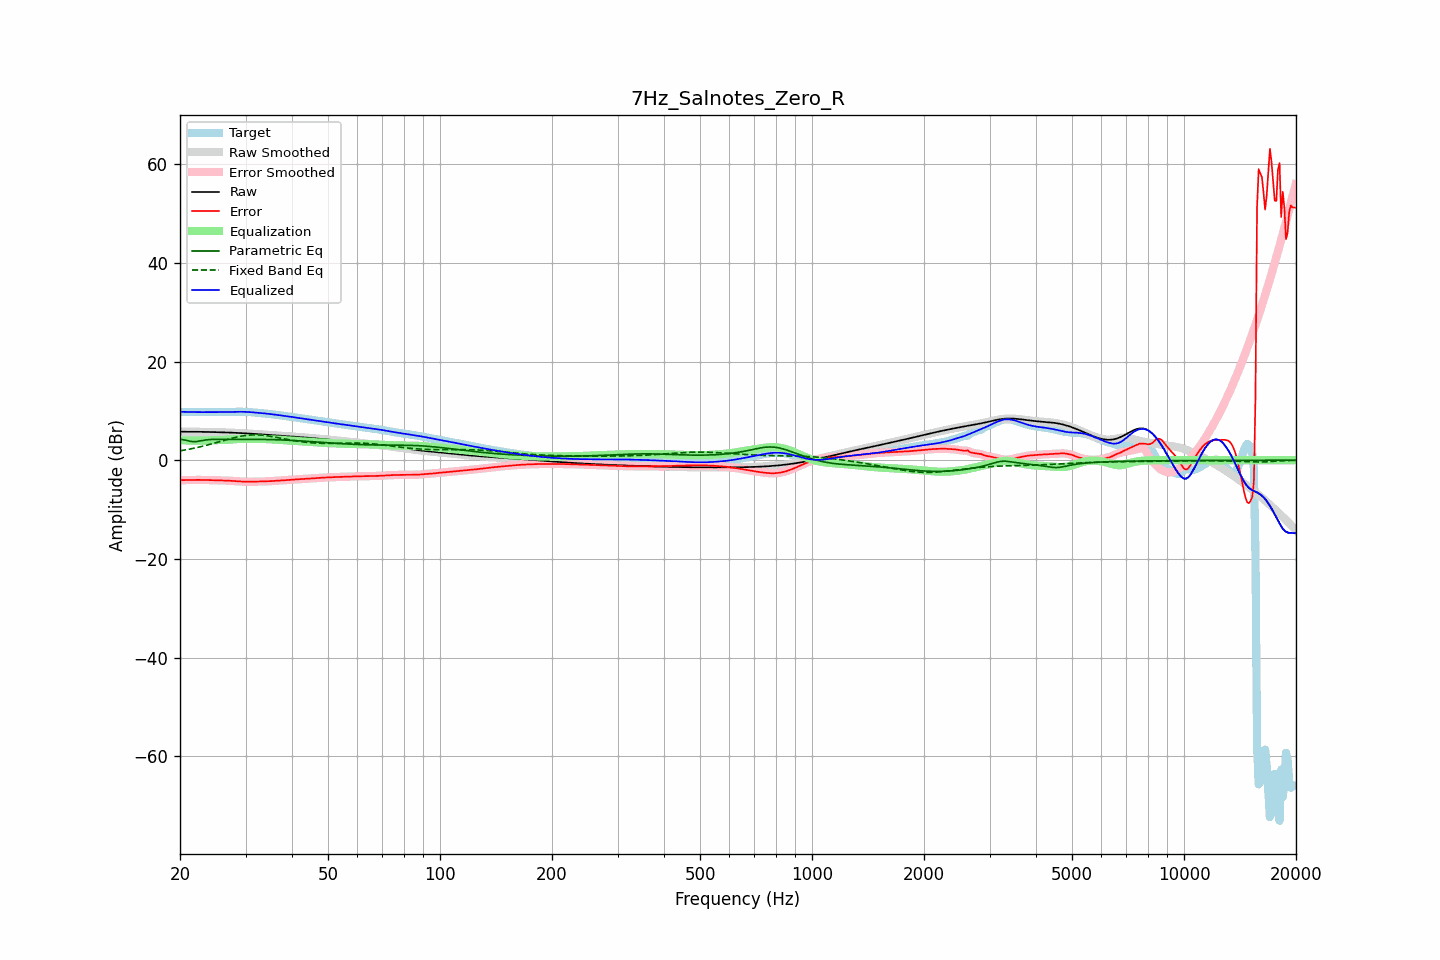

The file beside this chart, header and first rows:
frequency, raw, error, smoothed, error_smoothed, equalization, parametric_eq, fixed_band_eq, equalized_raw, equalized_smoothed, target
20.00, 5.77, -4.04, 5.77, -4.04, 4.05, 4.20, 1.89, 9.82, 9.82, 9.81
20.20, 5.77, -4.03, 5.77, -4.03, 4.04, 4.17, 1.95, 9.81, 9.81, 9.81
20.40, 5.77, -4.03, 5.77, -4.03, 4.03, 4.15, 2.01, 9.80, 9.80, 9.80
20.61, 5.77, -4.02, 5.77, -4.02, 4.02, 4.08, 2.07, 9.79, 9.79, 9.80
20.81, 5.77, -4.01, 5.77, -4.01, 4.01, 4.01, 2.13, 9.78, 9.78, 9.79
21.02, 5.77, -4.00, 5.77, -4.00, 4.00, 3.93, 2.19, 9.78, 9.78, 9.78
21.23, 5.77, -4.00, 5.77, -4.00, 4.00, 3.86, 2.25, 9.77, 9.77, 9.77
21.44, 5.77, -3.99, 5.77, -3.99, 3.99, 3.81, 2.32, 9.76, 9.76, 9.76
21.66, 5.77, -3.99, 5.77, -3.99, 3.99, 3.76, 2.38, 9.76, 9.76, 9.76
21.87, 5.77, -3.99, 5.77, -3.99, 3.99, 3.77, 2.46, 9.75, 9.75, 9.75
22.09, 5.76, -3.99, 5.76, -3.98, 3.98, 3.77, 2.53, 9.75, 9.75, 9.75
22.31, 5.76, -3.99, 5.76, -3.99, 3.98, 3.82, 2.60, 9.74, 9.75, 9.75
22.54, 5.76, -3.99, 5.76, -3.99, 3.99, 3.88, 2.67, 9.74, 9.74, 9.74
22.76, 5.75, -3.99, 5.75, -3.99, 3.99, 3.94, 2.75, 9.74, 9.74, 9.74
22.99, 5.75, -3.99, 5.75, -3.99, 3.99, 4.00, 2.83, 9.74, 9.74, 9.74
23.22, 5.74, -4.00, 5.74, -4.00, 4.00, 4.05, 2.91, 9.74, 9.74, 9.74
23.45, 5.74, -4.01, 5.74, -4.01, 4.01, 4.10, 2.99, 9.74, 9.74, 9.74
23.69, 5.73, -4.01, 5.73, -4.01, 4.01, 4.14, 3.08, 9.74, 9.74, 9.74
23.92, 5.72, -4.02, 5.72, -4.02, 4.02, 4.17, 3.16, 9.75, 9.75, 9.75
24.16, 5.72, -4.03, 5.72, -4.03, 4.03, 4.19, 3.25, 9.75, 9.75, 9.75
24.40, 5.71, -4.04, 5.71, -4.04, 4.04, 4.21, 3.34, 9.75, 9.75, 9.75
24.65, 5.70, -4.05, 5.70, -4.05, 4.05, 4.22, 3.43, 9.75, 9.75, 9.75
24.89, 5.69, -4.06, 5.69, -4.06, 4.06, 4.23, 3.52, 9.75, 9.75, 9.75
25.14, 5.69, -4.06, 5.69, -4.06, 4.06, 4.23, 3.62, 9.75, 9.75, 9.75
25.39, 5.68, -4.07, 5.68, -4.07, 4.07, 4.23, 3.71, 9.75, 9.75, 9.75
25.65, 5.67, -4.08, 5.67, -4.08, 4.08, 4.23, 3.80, 9.74, 9.74, 9.75
25.91, 5.66, -4.09, 5.66, -4.09, 4.09, 4.23, 3.89, 9.74, 9.74, 9.74
26.16, 5.65, -4.10, 5.65, -4.10, 4.10, 4.23, 3.99, 9.74, 9.74, 9.74
26.43, 5.64, -4.11, 5.64, -4.11, 4.11, 4.23, 4.08, 9.75, 9.75, 9.74
26.69, 5.62, -4.12, 5.62, -4.12, 4.13, 4.22, 4.17, 9.75, 9.75, 9.75
26.96, 5.61, -4.14, 5.61, -4.14, 4.15, 4.22, 4.26, 9.76, 9.76, 9.75
27.23, 5.60, -4.16, 5.60, -4.17, 4.17, 4.22, 4.35, 9.77, 9.77, 9.77
27.50, 5.59, -4.19, 5.59, -4.19, 4.19, 4.22, 4.43, 9.78, 9.78, 9.78
27.77, 5.57, -4.22, 5.57, -4.22, 4.22, 4.22, 4.52, 9.79, 9.79, 9.79
28.05, 5.56, -4.25, 5.56, -4.25, 4.25, 4.22, 4.60, 9.81, 9.81, 9.81
28.33, 5.55, -4.27, 5.55, -4.27, 4.27, 4.22, 4.67, 9.81, 9.81, 9.82
28.62, 5.53, -4.30, 5.53, -4.30, 4.29, 4.22, 4.75, 9.82, 9.82, 9.83
28.90, 5.51, -4.31, 5.51, -4.31, 4.31, 4.22, 4.81, 9.82, 9.82, 9.83
29.19, 5.50, -4.33, 5.50, -4.33, 4.32, 4.22, 4.87, 9.82, 9.82, 9.82
29.48, 5.48, -4.33, 5.48, -4.33, 4.34, 4.22, 4.93, 9.82, 9.82, 9.81
29.78, 5.46, -4.34, 5.46, -4.34, 4.35, 4.22, 4.98, 9.81, 9.81, 9.80
30.08, 5.44, -4.35, 5.44, -4.35, 4.35, 4.22, 5.02, 9.79, 9.79, 9.79
30.38, 5.42, -4.35, 5.42, -4.35, 4.35, 4.22, 5.06, 9.78, 9.78, 9.78
30.68, 5.40, -4.36, 5.40, -4.36, 4.35, 4.22, 5.09, 9.76, 9.76, 9.76
30.99, 5.38, -4.36, 5.38, -4.36, 4.35, 4.22, 5.11, 9.73, 9.73, 9.74
31.30, 5.36, -4.35, 5.36, -4.35, 4.35, 4.22, 5.13, 9.71, 9.71, 9.71
31.61, 5.34, -4.34, 5.34, -4.34, 4.34, 4.22, 5.14, 9.68, 9.68, 9.68
31.93, 5.32, -4.33, 5.32, -4.33, 4.34, 4.22, 5.13, 9.65, 9.65, 9.65
32.24, 5.30, -4.32, 5.30, -4.32, 4.33, 4.22, 5.13, 9.62, 9.62, 9.62
32.57, 5.27, -4.31, 5.27, -4.31, 4.32, 4.22, 5.11, 9.60, 9.60, 9.59
32.89, 5.25, -4.31, 5.25, -4.31, 4.32, 4.21, 5.10, 9.57, 9.57, 9.56
33.22, 5.23, -4.31, 5.23, -4.31, 4.31, 4.21, 5.07, 9.54, 9.54, 9.53
33.55, 5.21, -4.30, 5.21, -4.30, 4.30, 4.21, 5.04, 9.51, 9.51, 9.51
33.89, 5.18, -4.30, 5.18, -4.30, 4.29, 4.20, 5.00, 9.47, 9.47, 9.48
34.23, 5.16, -4.29, 5.16, -4.29, 4.28, 4.20, 4.96, 9.44, 9.44, 9.45
34.57, 5.14, -4.27, 5.14, -4.27, 4.27, 4.19, 4.91, 9.40, 9.40, 9.41
34.92, 5.12, -4.25, 5.12, -4.25, 4.25, 4.18, 4.86, 9.37, 9.37, 9.37
35.27, 5.09, -4.23, 5.09, -4.23, 4.23, 4.18, 4.80, 9.33, 9.33, 9.32
35.62, 5.07, -4.21, 5.07, -4.21, 4.21, 4.17, 4.75, 9.28, 9.28, 9.28
35.97, 5.05, -4.19, 5.05, -4.19, 4.19, 4.16, 4.69, 9.24, 9.24, 9.24
... 635 more rows
